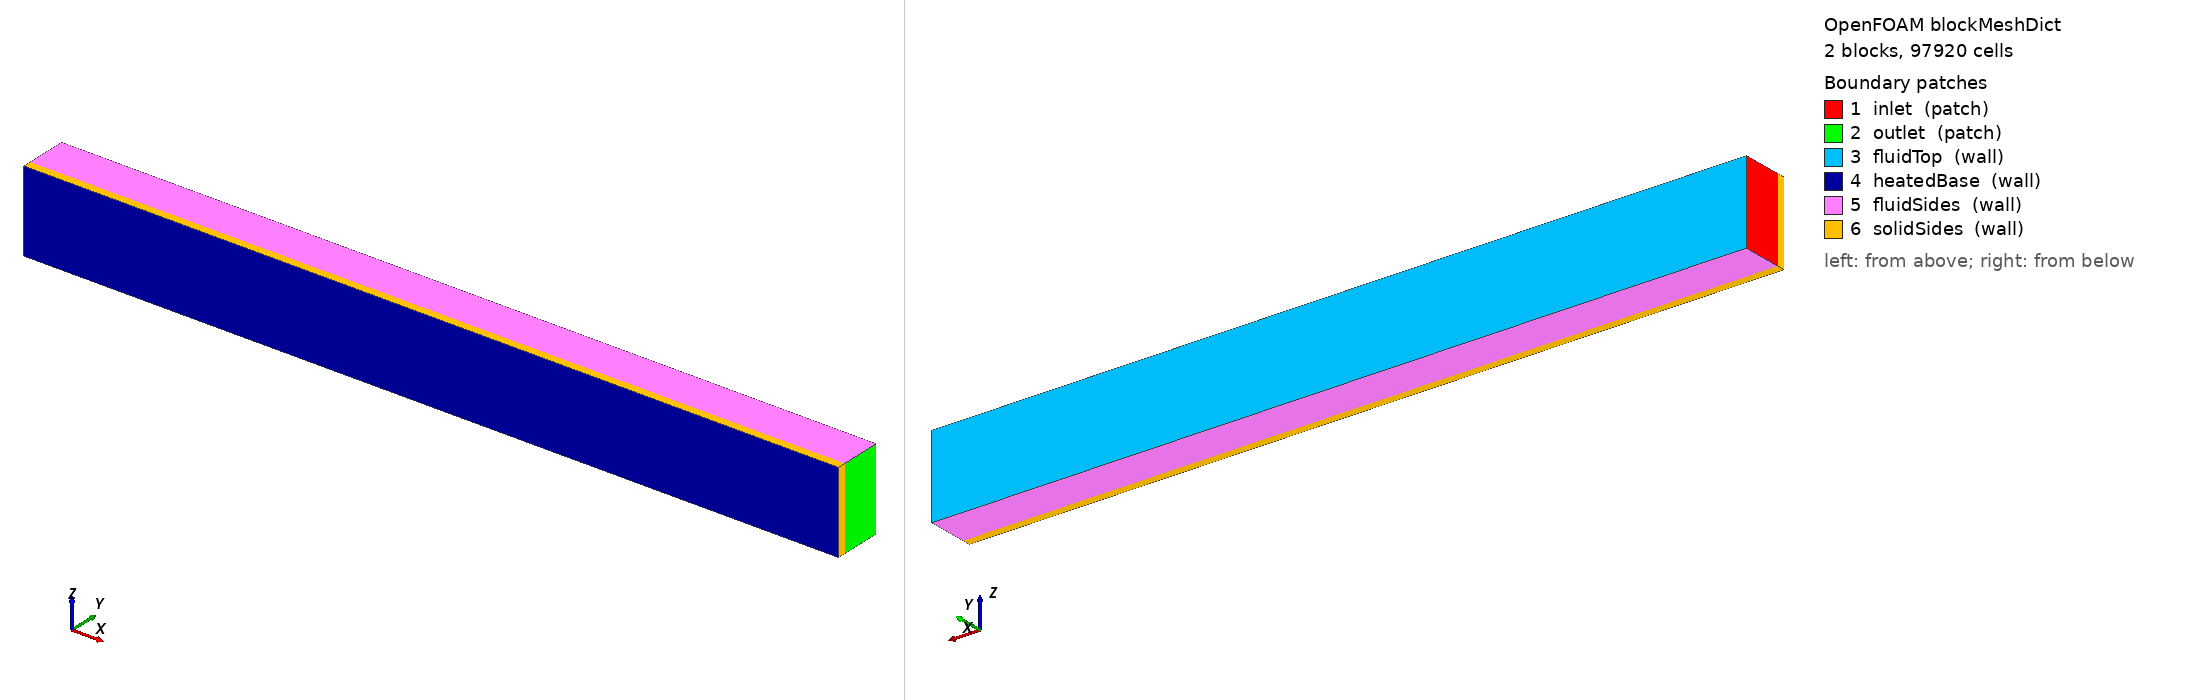

OpenFOAM case: the mesh blockMesh builds from blockMeshDict, 2 block(s), 97920 cells. Boundary patches (legend numbers): 1 inlet (patch), 2 outlet (patch), 3 fluidTop (wall), 4 heatedBase (wall), 5 fluidSides (wall), 6 solidSides (wall). Left view from above one corner, right view from below the opposite corner. Boundary conditions: 1 field file(s) under 0/; 0 of 6 drawn patches have an entry in a shipped field file.

=== system/blockMeshDict ===
/*--------------------------------*- C++ -*----------------------------------*/
FoamFile { version 2.0; format ascii; class dictionary; object blockMeshDict; }
// CHT channel: fluid duct (y 0->0.02) over a solid slab (y -0.004->0).
// External heat flux on the solid base (y=-0.004) conducts to the y=0 fluid-solid interface.
scale 1;

vertices
(
    ( 0.0  -0.004  0.0 )   // 0
    ( 0.4  -0.004  0.0 )   // 1
    ( 0.4  -0.004  0.04)   // 2
    ( 0.0  -0.004  0.04)   // 3
    ( 0.0   0.0    0.0 )   // 4  interface
    ( 0.4   0.0    0.0 )   // 5
    ( 0.4   0.0    0.04)   // 6
    ( 0.0   0.0    0.04)   // 7
    ( 0.0   0.02   0.0 )   // 8  fluid top
    ( 0.4   0.02   0.0 )   // 9
    ( 0.4   0.02   0.04)   // 10
    ( 0.0   0.02   0.04)   // 11
);

blocks
(
    hex (0 1 5 4 3 2 6 7)   (120  8  12) simpleGrading (1 1 1)   // solid slab
    hex (4 5 9 8 7 6 10 11) (120 60  12) simpleGrading (1 20 1)   // fluid duct
);

edges ();

boundary
(
    inlet      { type patch; faces ( (4 8 11 7) ); }
    outlet     { type patch; faces ( (5 9 10 6) ); }
    fluidTop   { type wall;  faces ( (8 9 10 11) ); }
    heatedBase { type wall;  faces ( (0 3 2 1) ); }
    fluidSides { type wall;  faces ( (4 5 9 8) (7 6 10 11) ); }
    solidSides { type wall;  faces ( (0 4 7 3) (1 5 6 2) (0 1 5 4) (3 2 6 7) ); }
);

mergePatchPairs ();


=== system/controlDict ===
/*--------------------------------*- C++ -*----------------------------------*\
| =========                 |                                                 |
| \\      /  F ield         | OpenFOAM: The Open Source CFD Toolbox           |
|  \\    /   O peration     | Version:  2512                                  |
|   \\  /    A nd           | Website:  www.openfoam.com                      |
|    \\/     M anipulation  |                                                 |
\*---------------------------------------------------------------------------*/
// * * * * * * * * * * * * * * * * * * * * * * * * * * * * * * * * * * * * * //
FoamFile
{
    version         2;
    format          ascii;
    class           dictionary;
    object          controlDict;
}

application     chtMultiRegionSimpleFoam;

startFrom       latestTime;

startTime       0.001;

stopAt          writeNow;

endTime         2200;

deltaT          1;

writeControl    adjustable;

writeInterval   2200;

purgeWrite      0;

writeFormat     ascii;

writePrecision  8;

writeCompression off;

timeFormat      general;

timePrecision   6;

runTimeModifiable true;

maxCo           0.6;

maxDi           10;

adjustTimeStep  yes;

functions
{
    vtkWrite
    {
        type            vtkWrite;
        libs            ( utilityFunctionObjects );
        log             true;
        writeControl    writeTime;
        writeInterval   1;
        regions         ( ".*" );
        internal        true;
        boundary        true;
        single          false;
        interpolate     true;
        fields          ( ".*" );
        writeIds        false;
    }
    walls
    {
        type            vtkWrite;
        libs            ( utilityFunctionObjects );
        log             true;
        writeControl    writeTime;
        writeInterval   1;
        internal        false;
        regions         ( heater "(?i).*solid" );
        patches         ( "(?i).*solid_to.*" "heater.*(Air|Water)" );
        fields          ( T );
    }
}


// ************************************************************************* //


Also in the case, not shown: 0/cellToRegion (197230 bytes, source omitted).
